Run: headless pygame with SDL's dummy video driver; simulated clock (each Clock.tick advances the game by its frame time, no real sleeping); random seed 0; keys injected as events and as key.get_pressed() state; no mouse input.
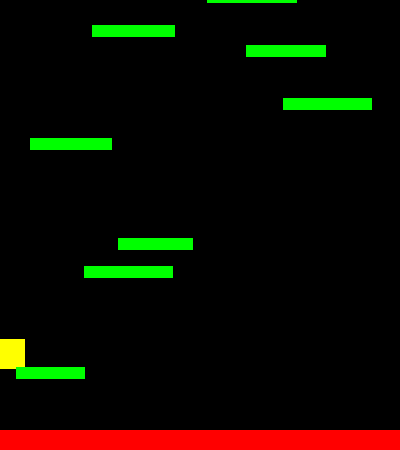
Frame 1 of 2 · flips 1–60 · no input
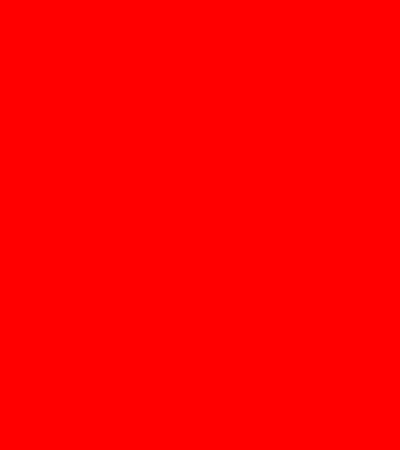
Frame 2 of 2 · flips 61–180 · tapped SPACE, RETURN · held RIGHT (→), D (game ended)

The pygame program that drew these frames:

# game over screen
import pygame
from pygame.locals import *
import sys
import random, time
 
pygame.init()
vec = pygame.math.Vector2 #2 for two dimensional
 
HEIGHT = 450
WIDTH = 400
ACC = 0.5
FRIC = -0.12
FPS = 60
 
FramePerSec = pygame.time.Clock()
 
displaysurface = pygame.display.set_mode((WIDTH, HEIGHT))
pygame.display.set_caption("Game")
 
class Player(pygame.sprite.Sprite):
    def __init__(self):
        super().__init__() 
        self.surf = pygame.Surface((30, 30))
        self.surf.fill((255,255,0))
        self.rect = self.surf.get_rect()

        self.pos = vec((10, 360))
        self.vel = vec(0,0)
        self.acc = vec(0,0)
        self.jumping = False
 
    def move(self):
        self.acc = vec(0,0.5)
        pressed_keys = pygame.key.get_pressed()
        if pressed_keys[K_LEFT]:
            self.acc.x = -ACC
        if pressed_keys[K_RIGHT]:
            self.acc.x = ACC
                 
        self.acc.x += self.vel.x * FRIC
        self.vel += self.acc
        self.pos += self.vel + 0.5 * self.acc
   
        self.rect.midbottom = self.pos
 
    def jump(self): 
        hits = pygame.sprite.spritecollide(self, platforms, False)
        if hits and not self.jumping:
           self.jumping = True
           self.vel.y = -15
 
    def cancel_jump(self):
        if self.jumping:
            if self.vel.y < -3:
                self.vel.y = -3
 
    def update(self):
        hits = pygame.sprite.spritecollide(self ,platforms, False)
        if hits:
            # this can be tweaked for better graphics
            if (self.pos.y) < hits[0].rect.bottom:               
                self.pos.y = hits[0].rect.top +1
                self.vel.y = 0
                self.jumping = False
 
 
class platform(pygame.sprite.Sprite):
    def __init__(self):
        super().__init__()
        self.surf = pygame.Surface((random.randint(50,100), 12))
        self.surf.fill((0,255,0))
        self.rect = self.surf.get_rect(center = (random.randint(0,WIDTH-10),
                                                 random.randint(0, HEIGHT-30)))
 
    def move(self):
        pass

def plat_gen():
    while len(platforms) < 10 :
        width = random.randrange(50,100)    # declare random width
        p  = platform()                     # create new platform object
        # give new platform random coordinates
        p.rect.center = (random.randrange(0, WIDTH - width),
                             random.randrange(-55, 0))
        # add new platform to sprite groups
        platforms.add(p)
        all_sprites.add(p)

        
PT1 = platform()
P1 = Player()
 
PT1.surf = pygame.Surface((WIDTH, 20))
PT1.surf.fill((255,0,0))
PT1.rect = PT1.surf.get_rect(center = (WIDTH/2, HEIGHT - 10))
 
all_sprites = pygame.sprite.Group()
all_sprites.add(PT1)
all_sprites.add(P1)
 
platforms = pygame.sprite.Group()
platforms.add(PT1)
 
for x in range(random.randint(7,9)):
    pl = platform()
    pl = platform()
    platforms.add(pl)
    all_sprites.add(pl)
 
 
while True:
    P1.update()
    for event in pygame.event.get():
        if event.type == QUIT:
            pygame.quit()
            sys.exit()
        if event.type == pygame.KEYDOWN:    
            if event.key == pygame.K_SPACE:
                P1.jump()
        if event.type == pygame.KEYUP:    
            if event.key == pygame.K_SPACE:
                P1.cancel_jump()  
 

    displaysurface.fill((0,0,0))
    
    # update all sprites
    for entity in all_sprites:
        displaysurface.blit(entity.surf, entity.rect)
        entity.move()
    
    # infinite scrolling
    if P1.rect.top <= HEIGHT / 3:
        P1.pos.y += abs(P1.vel.y) # update player
        for plat in platforms:
            plat.rect.y += abs(P1.vel.y) # update platforms
            if plat.rect.top >= HEIGHT:
                plat.kill() # destroy platforms out of screen
    plat_gen() # generate new platforms if needed

    # check if game is over
    if P1.rect.top > HEIGHT:
        for entity in all_sprites:
            entity.kill()
            time.sleep(1)
            displaysurface.fill((255,0,0))
            pygame.display.update()
            time.sleep(1)
            pygame.quit()
            sys.exit()

    pygame.display.update()
    FramePerSec.tick(FPS)
